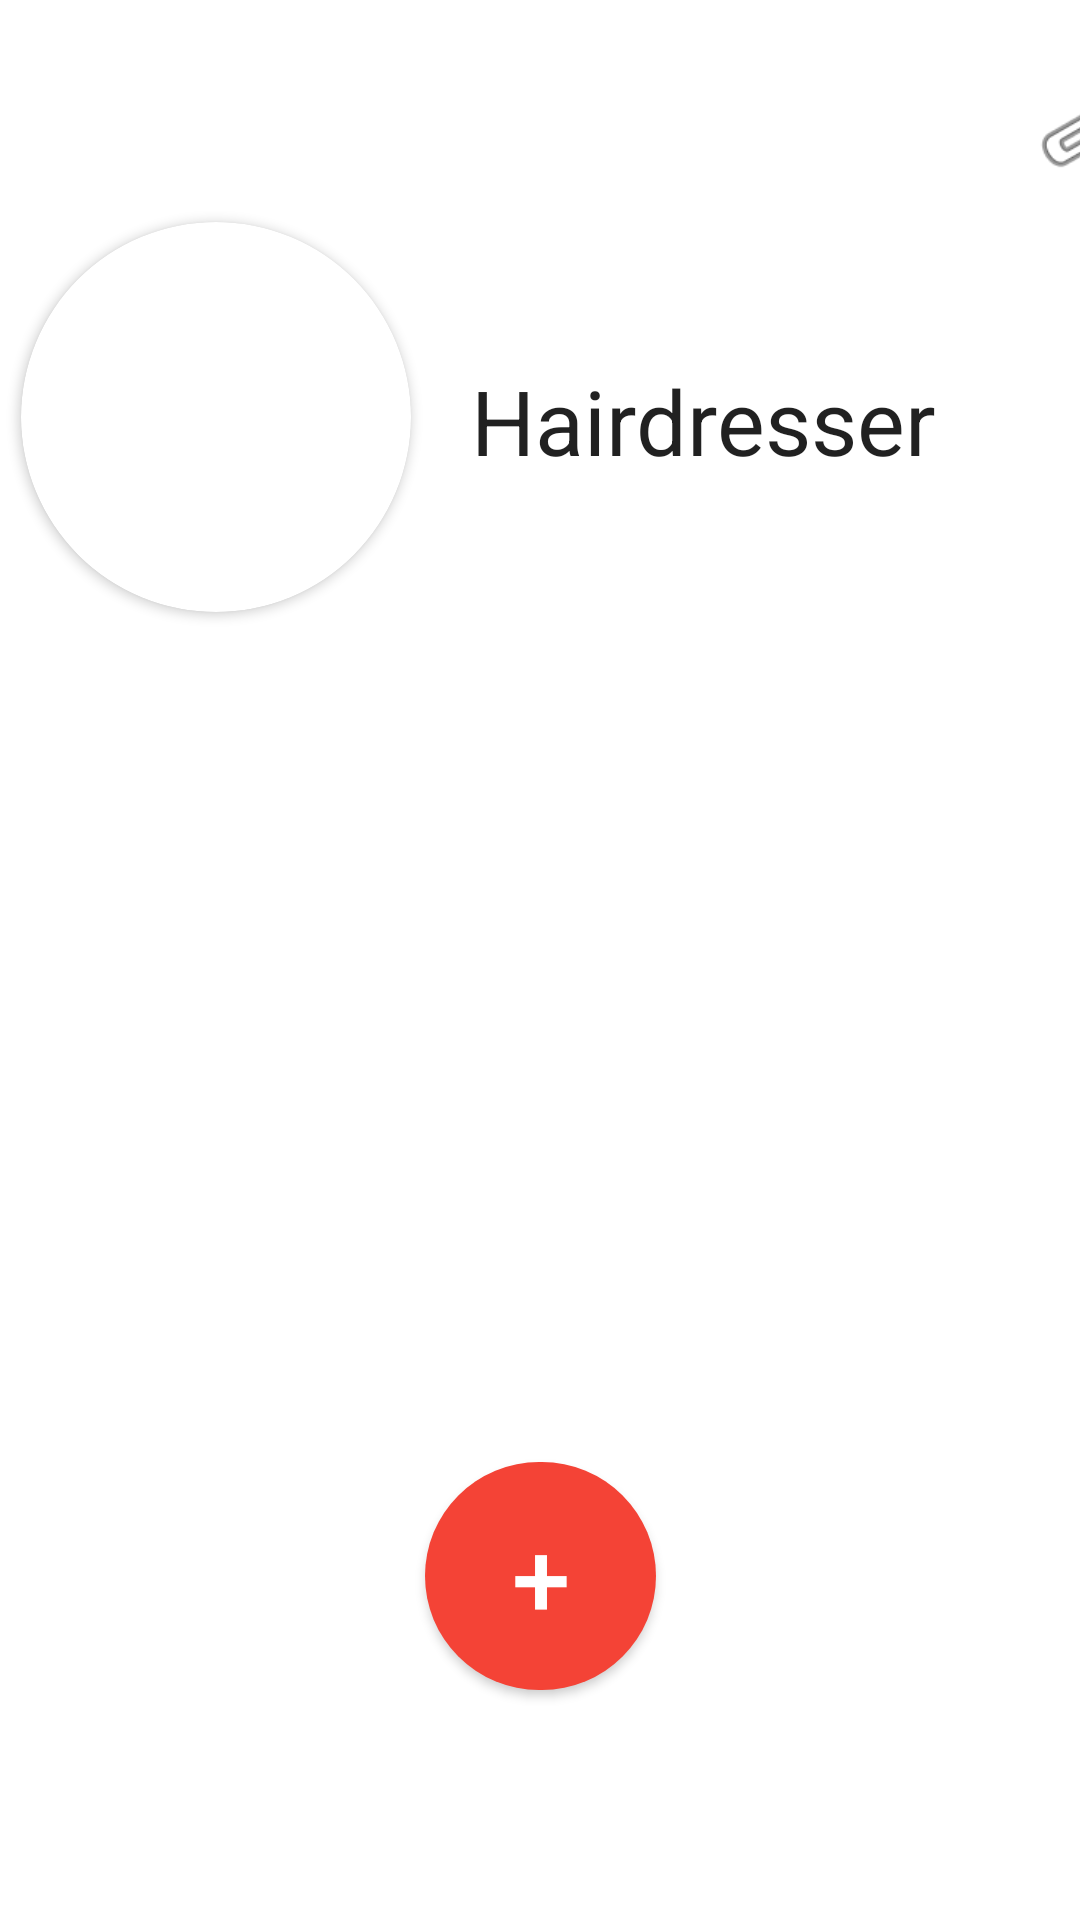

Reconstruct the res/layout file that produces this screen, plus the resources it refers to.
<!-- AndroidManifest.xml: application theme Theme.Tindercut -->
<!-- res/layout/fragment_profile.xml -->
<?xml version="1.0" encoding="utf-8"?>
<androidx.constraintlayout.widget.ConstraintLayout xmlns:android="http://schemas.android.com/apk/res/android"
    xmlns:app="http://schemas.android.com/apk/res-auto"
    xmlns:tools="http://schemas.android.com/tools"
    android:layout_width="match_parent"
    android:layout_height="match_parent"
    tools:context=".HairdresserActivity">

    <EditText
        android:id="@+id/hairdresserName"
        android:layout_width="wrap_content"
        android:layout_height="wrap_content"
        android:layout_marginStart="20dp"
        android:layout_marginLeft="20dp"
        android:layout_marginTop="120dp"
        android:background="@android:color/transparent"
        android:cursorVisible="true"
        android:ems="10"
        android:focusable="true"
        android:inputType="textPersonName"
        android:longClickable="true"
        android:text="Hairdresser"
        android:textSize="30sp"
        app:layout_constraintStart_toEndOf="@+id/cardView"
        app:layout_constraintTop_toTopOf="parent" />

    <androidx.cardview.widget.CardView
        android:id="@+id/cardView"
        android:layout_width="wrap_content"
        android:layout_height="wrap_content"
        android:layout_marginStart="7dp"
        android:layout_marginLeft="7dp"
        android:layout_marginTop="74dp"
        android:innerRadius="0dp"
        android:shape="ring"
        app:cardCornerRadius="90dp"
        app:layout_constraintStart_toStartOf="parent"
        app:layout_constraintTop_toTopOf="parent">

        <ImageView
            android:id="@+id/hairdresserPhoto"
            android:layout_width="130dp"
            android:layout_height="130dp"
            tools:srcCompat="@tools:sample/avatars" />
    </androidx.cardview.widget.CardView>

    <Button
        android:id="@+id/buttonUploadPhoto"
        android:layout_width="77dp"
        android:layout_height="88dp"
        android:layout_gravity="start"

        android:layout_marginTop="330dp"
        android:layout_marginBottom="80dp"
        android:text="@string/action_add_photo"
        android:textColor="@color/white"
        android:textSize="35sp"

        app:backgroundTint="#F44336"
        app:cornerRadius="100dp"
        app:layout_constraintBottom_toBottomOf="parent"
        app:layout_constraintEnd_toEndOf="parent"
        app:layout_constraintStart_toStartOf="parent"
        app:layout_constraintTop_toBottomOf="@+id/hairdresserName" />

    <ImageView
        android:id="@+id/settings"
        android:layout_width="47dp"
        android:layout_height="47dp"
        android:layout_marginStart="208dp"
        android:layout_marginLeft="208dp"
        android:layout_marginTop="16dp"
        android:clickable="true"
        app:layout_constraintStart_toEndOf="@+id/cardView"
        app:layout_constraintTop_toTopOf="parent"
        app:srcCompat="@android:drawable/ic_menu_manage"
        android:focusable="true" />

    <androidx.recyclerview.widget.RecyclerView
        android:id="@+id/imagesProfileGallery"
        android:layout_width="match_parent"
        android:layout_height="match_parent"
        android:layout_marginTop="250dp"
        app:layout_constraintEnd_toEndOf="parent"
        app:layout_constraintHorizontal_bias="0.5"
        app:layout_constraintStart_toStartOf="parent"
        app:layout_constraintTop_toTopOf="parent" />

</androidx.constraintlayout.widget.ConstraintLayout>
<!-- resources referenced by this layout -->
<resources>
  <color name="white">#FFFFFFFF</color>
  <string name="action_add_photo">+</string>
  <style name="Theme.Tindercut" parent="Theme.MaterialComponents.DayNight.DarkActionBar">
          
          <item name="colorPrimary">@color/red_peach</item>
          <item name="colorPrimaryVariant">@color/bloody_red</item>
          <item name="colorOnPrimary">@color/white</item>
          
          <item name="colorSecondary">@color/teal_200</item>
          <item name="colorSecondaryVariant">@color/teal_700</item>
          <item name="colorOnSecondary">@color/black</item>
          
          <item name="android:statusBarColor" tools:targetApi="l">?attr/colorPrimaryVariant</item>
          
      </style>
  <color name="red_peach">#E04631</color>
  <color name="bloody_red">#5E0707</color>
  <color name="teal_200">#FF03DAC5</color>
  <color name="teal_700">#FF018786</color>
  <color name="black">#FF000000</color>
</resources>
